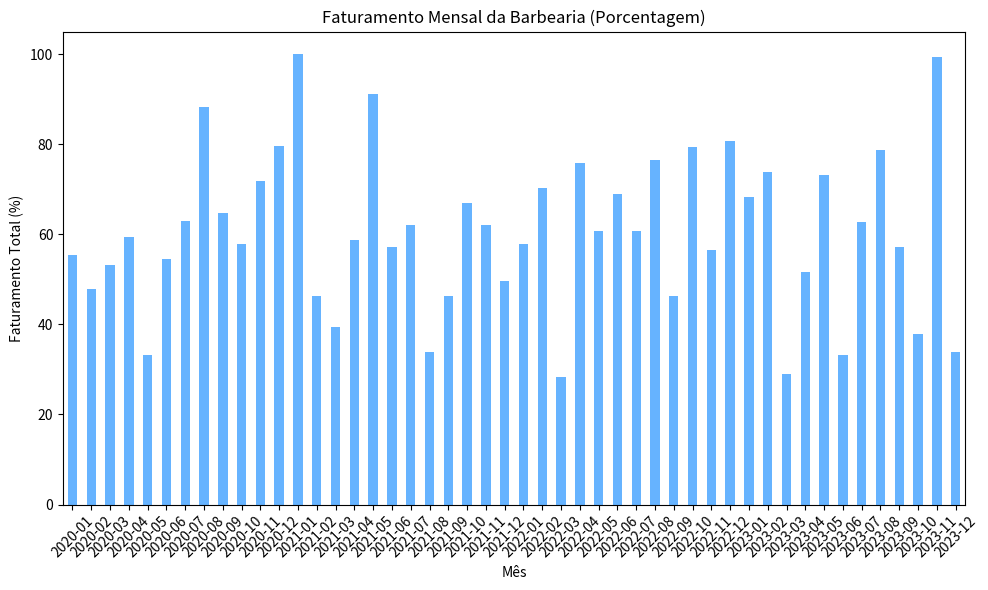
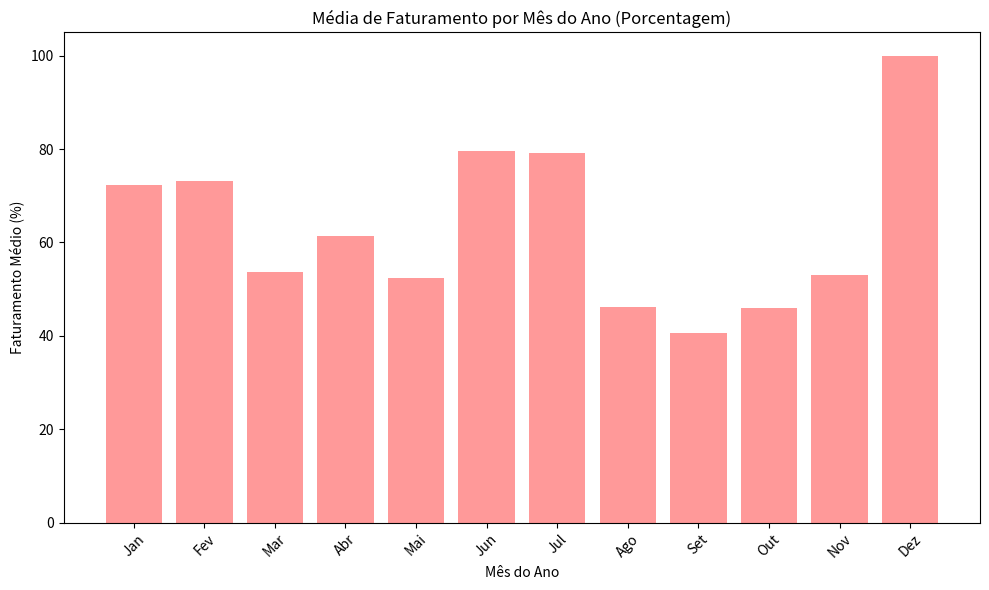
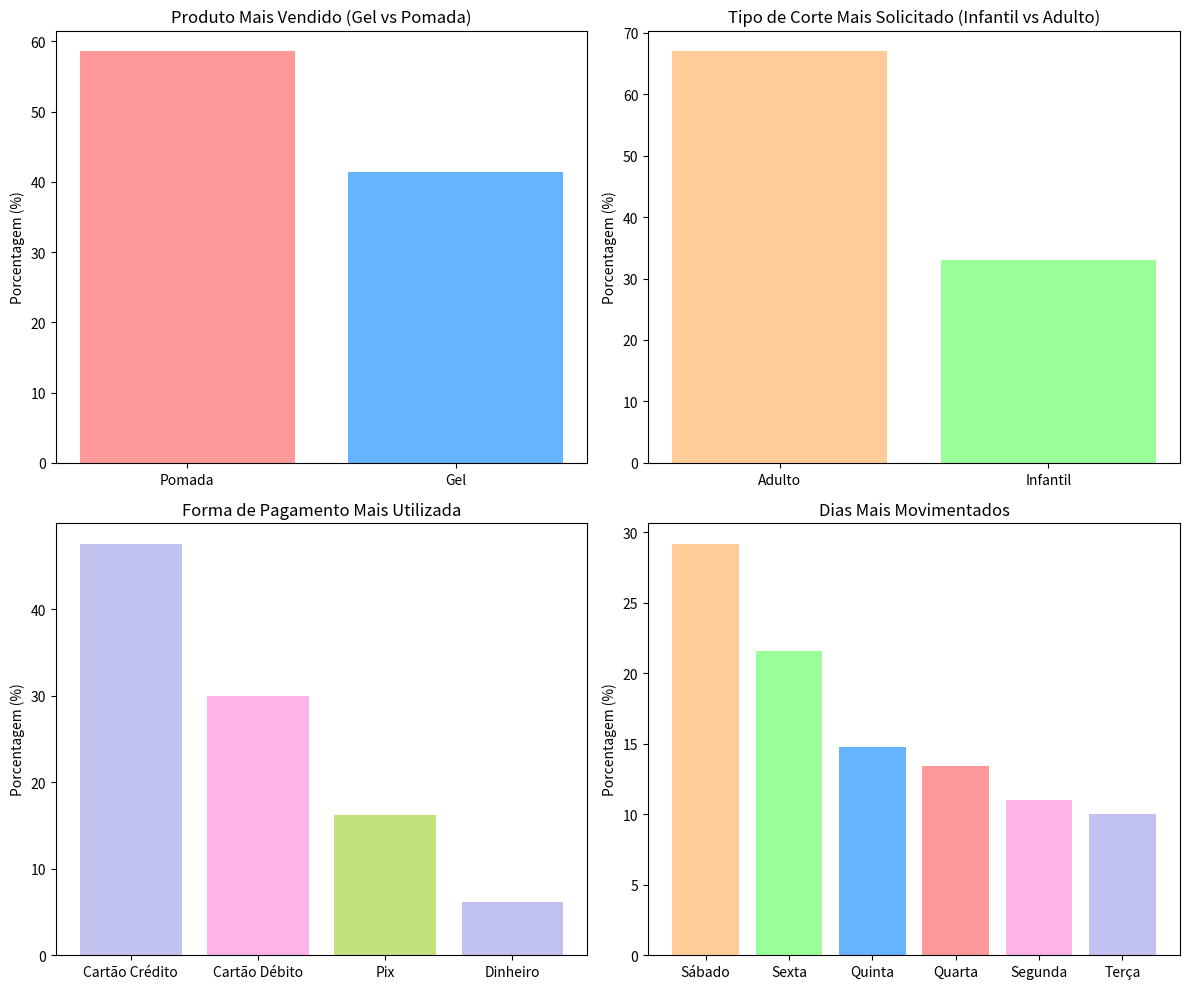
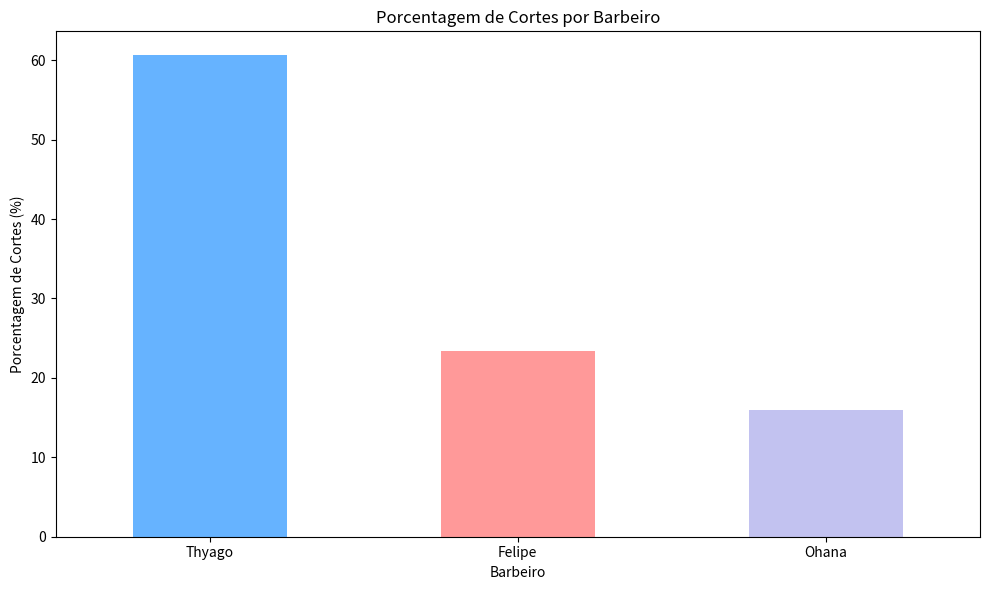

The matplotlib source for these figures, in order:
import pandas as pd
import numpy as np
import matplotlib.pyplot as plt 

# Definir tamanho do conjunto de dados
n = 500  # Número de registros (clientes)

# Gerar dados 
np.random.seed(42)  # Para reprodutibilidade
dados_barbearia = {
    'Produto': np.random.choice(['Gel', 'Pomada'], size=n, p=[0.4, 0.6]),  # 40% Gel, 60% Pomada
    'Tipo_Corte': np.random.choice(['Infantil', 'Adulto'], size=n, p=[0.3, 0.7]),  # 30% Infantil, 70% Adulto
    'Forma_Pagamento': np.random.choice(['Cartão Crédito', 'Cartão Débito', 'Pix', 'Dinheiro'], 
                                         size=n, 
                                         p=[0.5, 0.3, 0.15, 0.05]),  # 50% Cartão Crédito, 30% Cartão Débito, 15% Pix, 5% Dinheiro
    'Dia_Semana': np.random.choice(['Segunda', 'Terça', 'Quarta', 'Quinta', 'Sexta', 'Sábado'], 
                                    size=n, 
                                    p=[0.1, 0.1, 0.15, 0.15, 0.2, 0.3])  # Distribuição de dias
}

# Criar DataFrame
df_barbearia = pd.DataFrame(dados_barbearia)

# Adicionando os nomes dos barbeiros
barbeiros = np.random.choice(['Thyago', 'Felipe', 'Ohana'], size=n, p=[0.6, 0.25, 0.15])
df_barbearia['Barbeiro'] = barbeiros

# Definindo preços para os produtos e cortes
preco_gel = 30.0  # Preço do gel
preco_pomada = 40.0  # Preço da pomada
preco_corte_adulto = 50.0  # Preço corte adulto
preco_corte_infantil = 40.0  # Preço corte infantil

df_barbearia['Faturamento'] = np.where(df_barbearia['Produto'] == 'Gel', preco_gel, preco_pomada) + \
                              np.where(df_barbearia['Tipo_Corte'] == 'Adulto', preco_corte_adulto, preco_corte_infantil)

# Gerar datas (mensais) para 4 anos
meses = pd.date_range(start='2020-01-01', periods=48, freq='ME')

# Gerar uma coluna de datas aleatórias correspondendo aos 4 anos
df_barbearia['Data'] = np.random.choice(meses, size=n)

# Agrupar o faturamento por mês
faturamento_mensal = df_barbearia.groupby(df_barbearia['Data'].dt.to_period('M'))['Faturamento'].sum()

# Ajustar faturamento para os meses de férias e outros
faturamento_mensal.loc['2020-12'] *= 1.5  # Aumentar faturamento de dezembro
faturamento_mensal.loc['2020-06'] *= 1.2  # Aumentar faturamento de junho
faturamento_mensal.loc['2020-07'] *= 1.2  # Aumentar faturamento de julho
faturamento_mensal.loc['2020-01'] *= 1.1  # Aumentar faturamento de janeiro
faturamento_mensal.loc['2020-02'] *= 1.1  # Aumentar faturamento de fevereiro

# Calcular as porcentagens de faturamento mensal
faturamento_mensal_normalizado = faturamento_mensal / faturamento_mensal.max() * 100

# Gráfico de faturamento mensal em porcentagem
plt.figure(figsize=(10, 6))
faturamento_mensal_normalizado.plot(kind='bar', color='#66b3ff')
plt.title('Faturamento Mensal da Barbearia (Porcentagem)')
plt.xlabel('Mês')
plt.ylabel('Faturamento Total (%)')
plt.xticks(rotation=45)
plt.tight_layout()
plt.show()

# Gráficos de média de faturamento por mês do ano em porcentagem
plt.figure(figsize=(10, 6))
faturamento_por_mes_ano = df_barbearia.groupby(df_barbearia['Data'].dt.month)['Faturamento'].mean()

# Ajuste
faturamento_por_mes_ano_normalizado = np.zeros(12)
faturamento_por_mes_ano_normalizado[0] = faturamento_por_mes_ano.loc[1] * 1.1  # Janeiro
faturamento_por_mes_ano_normalizado[1] = faturamento_por_mes_ano.loc[2] * 1.1  # Fevereiro
faturamento_por_mes_ano_normalizado[2] = faturamento_por_mes_ano.loc[3] * 0.8   # Março
faturamento_por_mes_ano_normalizado[3] = faturamento_por_mes_ano.loc[4] * 0.9   # Abril
faturamento_por_mes_ano_normalizado[4] = faturamento_por_mes_ano.loc[5] * 0.8   # Maio
faturamento_por_mes_ano_normalizado[5] = faturamento_por_mes_ano.loc[6] * 1.2   # Junho
faturamento_por_mes_ano_normalizado[6] = faturamento_por_mes_ano.loc[7] * 1.2   # Julho
faturamento_por_mes_ano_normalizado[7] = faturamento_por_mes_ano.loc[8] * 0.7   # Agosto
faturamento_por_mes_ano_normalizado[8] = faturamento_por_mes_ano.loc[9] * 0.6   # Setembro
faturamento_por_mes_ano_normalizado[9] = faturamento_por_mes_ano.loc[10] * 0.7  # Outubro
faturamento_por_mes_ano_normalizado[10] = faturamento_por_mes_ano.loc[11] * 0.8  # Novembro
faturamento_por_mes_ano_normalizado[11] = faturamento_por_mes_ano.loc[12] * 1.5  # Dezembro

# Normalizando para que dezembro seja 100
faturamento_por_mes_ano_normalizado = faturamento_por_mes_ano_normalizado / faturamento_por_mes_ano_normalizado.max() * 100

# Criar índice para os meses
meses_nomes = ['Jan', 'Fev', 'Mar', 'Abr', 'Mai', 'Jun', 'Jul', 'Ago', 'Set', 'Out', 'Nov', 'Dez']

# Gráfico de média de faturamento por mês do ano
plt.figure(figsize=(10, 6))
plt.bar(meses_nomes, faturamento_por_mes_ano_normalizado, color='#ff9999')
plt.title('Média de Faturamento por Mês do Ano (Porcentagem)')
plt.xlabel('Mês do Ano')
plt.ylabel('Faturamento Médio (%)')
plt.xticks(rotation=45)
plt.tight_layout()
plt.show()

# Estatísticas descritivas dos produtos, cortes, formas de pagamento e dias
media_produtos = df_barbearia['Produto'].value_counts()
media_cortes = df_barbearia['Tipo_Corte'].value_counts()
media_pagamentos = df_barbearia['Forma_Pagamento'].value_counts()
media_dias = df_barbearia['Dia_Semana'].value_counts()

# Gráficos de análise de produtos, cortes, pagamentos e dias da semana
fig, axs = plt.subplots(2, 2, figsize=(12, 10))

# Gráfico de Produtos
axs[0, 0].bar(media_produtos.index, media_produtos.values / media_produtos.sum() * 100, color=['#ff9999','#66b3ff'])
axs[0, 0].set_title('Produto Mais Vendido (Gel vs Pomada)')
axs[0, 0].set_ylabel('Porcentagem (%)')

# Gráfico de Tipos de Corte
axs[0, 1].bar(media_cortes.index, media_cortes.values / media_cortes.sum() * 100, color=['#ffcc99','#99ff99'])
axs[0, 1].set_title('Tipo de Corte Mais Solicitado (Infantil vs Adulto)')
axs[0, 1].set_ylabel('Porcentagem (%)')

# Gráfico de Formas de Pagamento
axs[1, 0].bar(media_pagamentos.index, media_pagamentos.values / media_pagamentos.sum() * 100, color=['#c2c2f0','#ffb3e6','#c4e17f'])
axs[1, 0].set_title('Forma de Pagamento Mais Utilizada')
axs[1, 0].set_ylabel('Porcentagem (%)')

# Gráfico de Dias Mais Movimentados
axs[1, 1].bar(media_dias.index, media_dias.values / media_dias.sum() * 100, color=['#ffcc99','#99ff99', '#66b3ff', '#ff9999', '#ffb3e6', '#c2c2f0'])
axs[1, 1].set_title('Dias Mais Movimentados')
axs[1, 1].set_ylabel('Porcentagem (%)')

# Ajustar layout
plt.tight_layout()
plt.show()

# Contar cortes por barbeiro
cortes_por_barbeiro = df_barbearia['Barbeiro'].value_counts()

# Calcular porcentagem de cortes por barbeiro
cortes_por_barbeiro_porcentagem = cortes_por_barbeiro / cortes_por_barbeiro.sum() * 100

# Gráfico de cortes por barbeiro em porcentagem
plt.figure(figsize=(10, 6))
cortes_por_barbeiro_porcentagem.plot(kind='bar', color=['#66b3ff', '#ff9999', '#c2c2f0'])
plt.title('Porcentagem de Cortes por Barbeiro')
plt.xlabel('Barbeiro')
plt.ylabel('Porcentagem de Cortes (%)')
plt.xticks(rotation=0)
plt.tight_layout()
plt.show()

# Exibir médias e estatísticas descritivas
media_produtos, media_cortes, media_pagamentos, media_dias, faturamento_mensal.head(), faturamento_por_mes_ano.head()